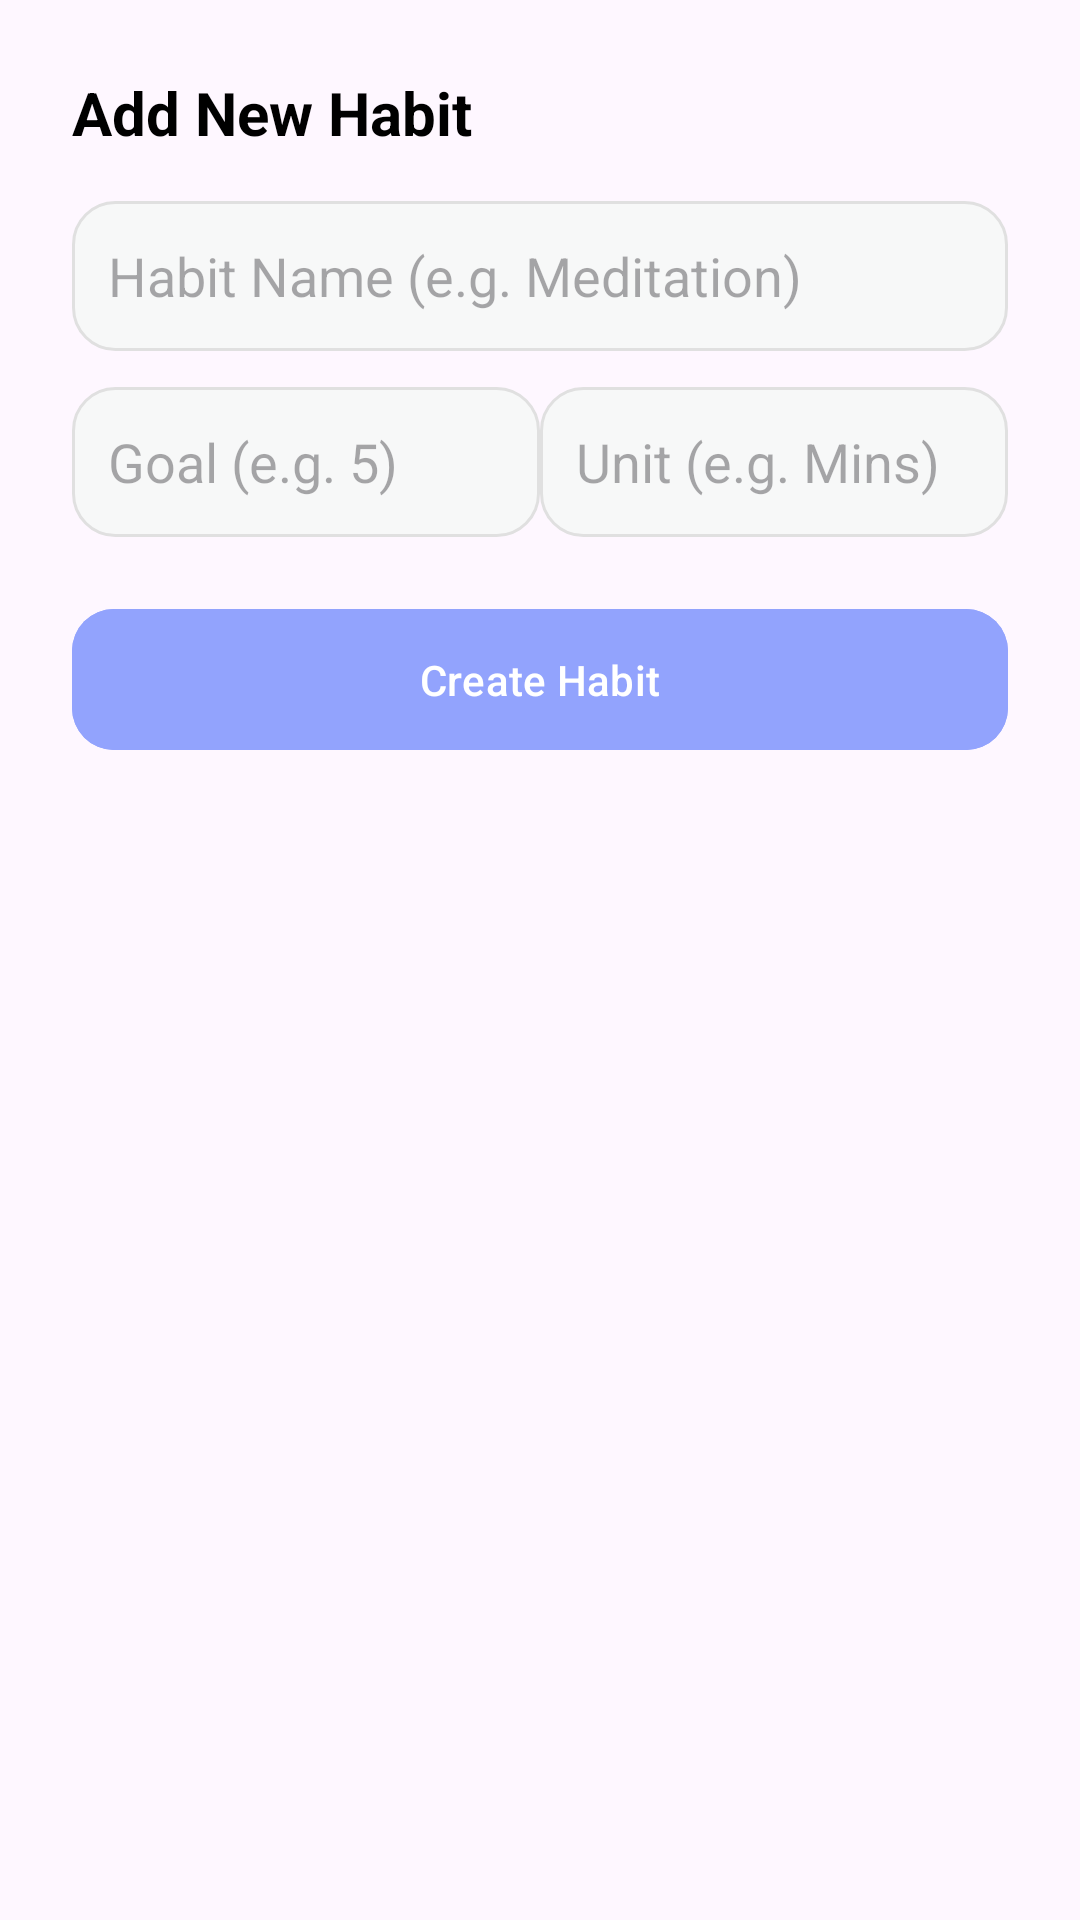

This screen was rendered from an Android layout file. Write that file and the resources it references.
<!-- AndroidManifest.xml: application theme Theme.FitNestX -->
<!-- res/layout/dialog_add_habit.xml -->
<?xml version="1.0" encoding="utf-8"?>
<LinearLayout xmlns:android="http://schemas.android.com/apk/res/android"
    android:layout_width="match_parent"
    android:layout_height="wrap_content"
    xmlns:app="http://schemas.android.com/apk/res-auto"
    android:orientation="vertical"
    android:padding="24dp"
    android:background="@drawable/bottom_sheet_background">

    <TextView
        android:layout_width="wrap_content"
        android:layout_height="wrap_content"
        android:text="Add New Habit"
        android:textSize="20sp"
        android:textStyle="bold"
        android:textColor="@color/black"
        android:layout_marginBottom="16dp"/>

    <EditText
        android:id="@+id/etHabitName"
        android:layout_width="match_parent"
        android:layout_height="50dp"
        android:hint="Habit Name (e.g. Meditation)"
        android:background="@drawable/edit_text_bg"
        android:padding="12dp"
        android:layout_marginBottom="12dp"
        android:inputType="textCapSentences"/>

    <LinearLayout
        android:layout_width="match_parent"
        android:layout_height="wrap_content"
        android:orientation="horizontal"
        android:weightSum="2">

        <EditText
            android:id="@+id/etGoalValue"
            android:layout_width="0dp"
            android:layout_height="50dp"
            android:layout_weight="1"
            android:hint="Goal (e.g. 5)"
            android:background="@drawable/edit_text_bg"
            android:padding="12dp"
            android:inputType="number"/>

        <EditText
            android:id="@+id/etUnit"
            android:layout_width="0dp"
            android:layout_height="50dp"
            android:layout_weight="1"
            android:hint="Unit (e.g. Mins)"
            android:background="@drawable/edit_text_bg"
            android:padding="12dp"
            android:inputType="text"/>
    </LinearLayout>

    <com.google.android.material.button.MaterialButton
        android:id="@+id/btnSaveHabit"
        android:layout_width="match_parent"
        android:layout_height="55dp"
        android:layout_marginTop="20dp"
        android:text="Create Habit"
        app:cornerRadius="14dp"
        android:backgroundTint="#92A3FD"/>

</LinearLayout>
<!-- resources referenced by this layout -->
<resources>
  <color name="black">#FF000000</color>
  <!-- drawable edit_text_bg (drawable) -->
  <?xml version="1.0" encoding="utf-8"?>
  <shape xmlns:android="http://schemas.android.com/apk/res/android">
      <solid android:color="#F7F8F8" />
  
      <corners android:radius="14dp" />
  
      <stroke
          android:width="1dp"
          android:color="#E0E0E0" />
  </shape>
  <style name="Theme.FitNestX" parent="Base.Theme.FitNestX" />
  <style name="Base.Theme.FitNestX" parent="Theme.Material3.DayNight.NoActionBar">
          
          
      </style>
</resources>
